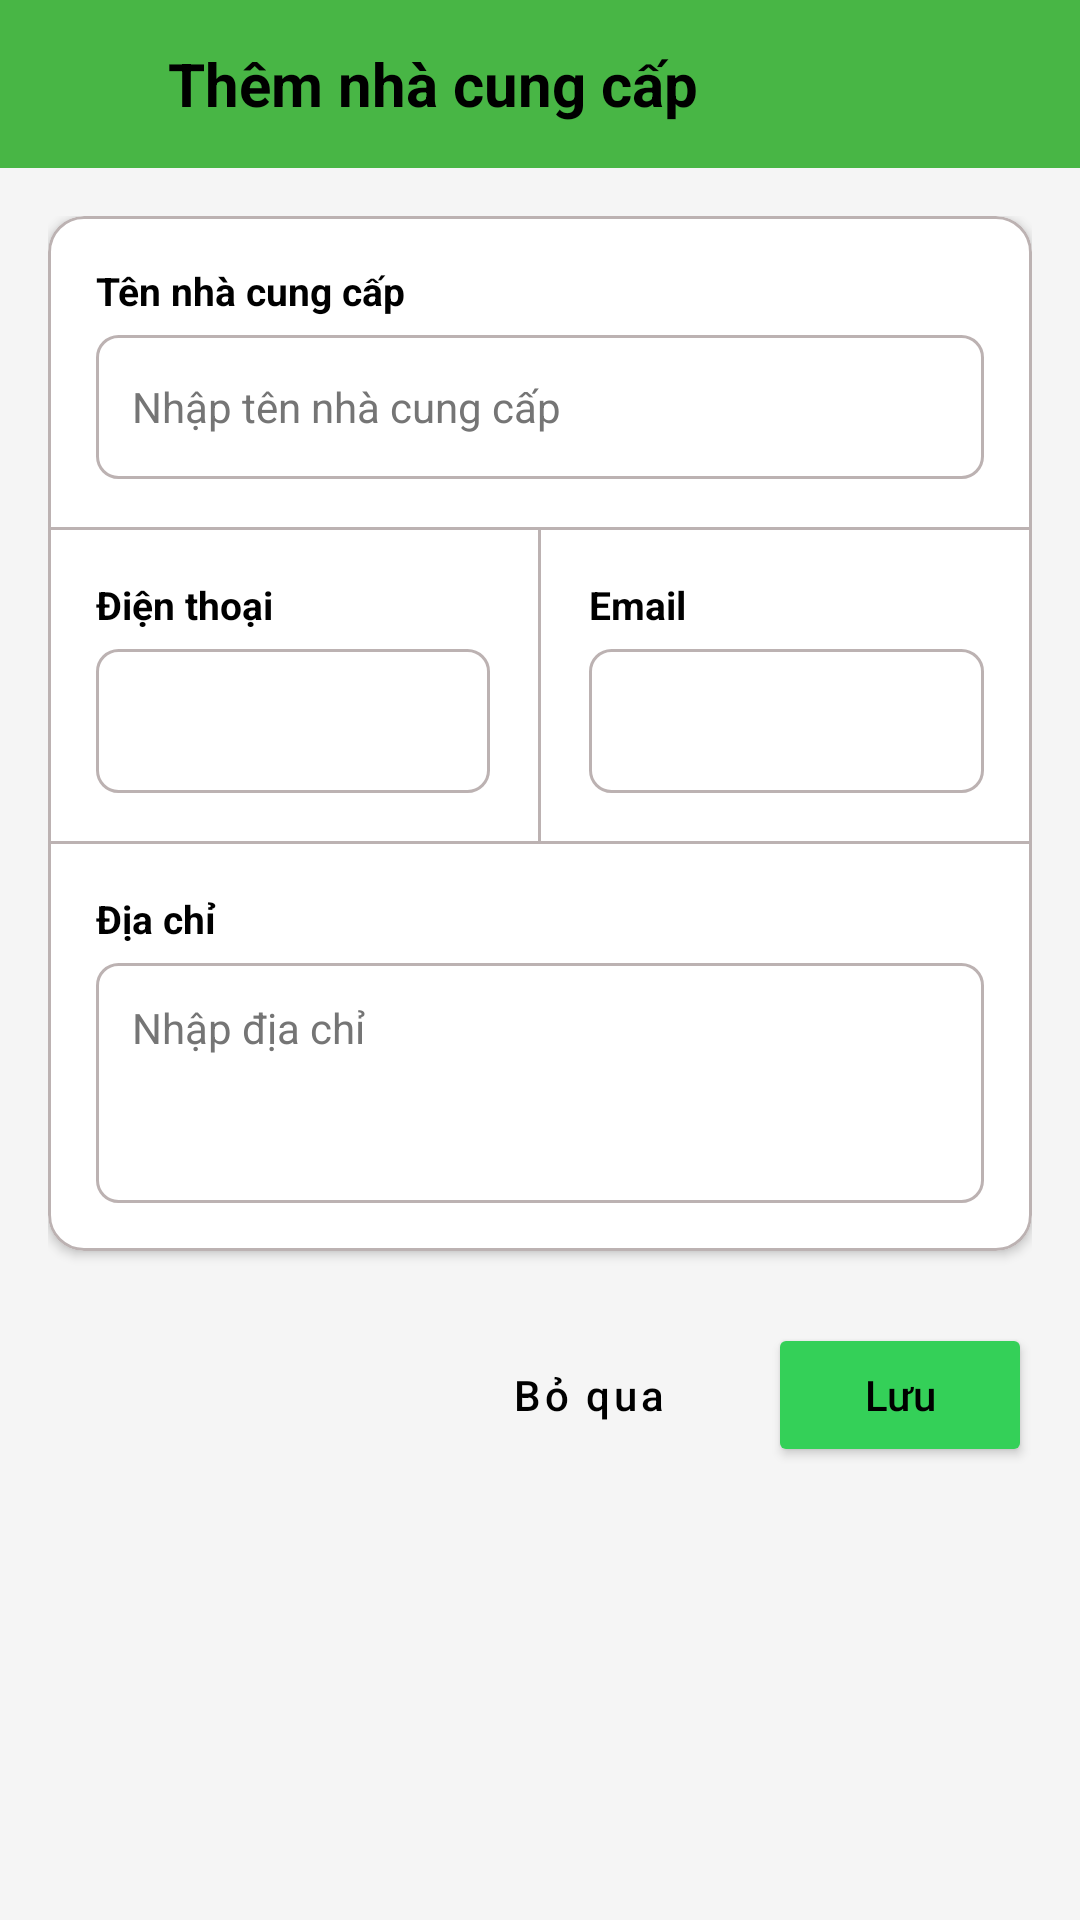

Write the Android layout XML for this screen, with the resource values it uses.
<!-- AndroidManifest.xml: activity theme Theme.PharmaImportManager -->
<!-- res/layout/activity_create_supplier.xml -->
<?xml version="1.0" encoding="utf-8"?>
<LinearLayout xmlns:android="http://schemas.android.com/apk/res/android"
    xmlns:app="http://schemas.android.com/apk/res-auto"
    xmlns:tools="http://schemas.android.com/tools"
    android:layout_width="match_parent"
    android:layout_height="match_parent"
    android:background="#f5f5f5"
    android:orientation="vertical"
    tools:ignore="HardcodedText,Autofill,TouchTargetSizeCheck">

    
    <LinearLayout
        android:layout_width="match_parent"
        android:layout_height="56dp"
        android:background="@color/login_primary"
        android:gravity="center_vertical"
        android:paddingHorizontal="16dp">

        <ImageView
            android:id="@+id/ivBack"
            android:layout_width="24dp"
            android:layout_height="24dp"
            android:contentDescription="Quay lại"
            android:src="@drawable/ic_back"
            app:tint="@color/black" />

        <TextView
            android:layout_width="wrap_content"
            android:layout_height="wrap_content"
            android:layout_marginStart="16dp"
            android:text="Thêm nhà cung cấp"
            android:textColor="@color/black"
            android:textSize="20sp"
            android:textStyle="bold" />
    </LinearLayout>

    <ScrollView
        android:layout_width="match_parent"
        android:layout_height="0dp"
        android:layout_weight="1">

        <LinearLayout
            android:layout_width="match_parent"
            android:layout_height="wrap_content"
            android:orientation="vertical"
            android:padding="16dp">

            <com.google.android.material.card.MaterialCardView
                android:layout_width="match_parent"
                android:layout_height="wrap_content"
                app:cardCornerRadius="12dp"
                app:cardElevation="2dp"
                app:strokeColor="#BCB2B2"
                app:strokeWidth="1dp"
                app:cardBackgroundColor="@color/white">

                <LinearLayout
                    android:layout_width="match_parent"
                    android:layout_height="wrap_content"
                    android:orientation="vertical">

                    
                    <LinearLayout
                        android:layout_width="match_parent"
                        android:layout_height="wrap_content"
                        android:orientation="vertical"
                        android:padding="16dp">
                        <TextView
                            android:layout_width="wrap_content"
                            android:layout_height="wrap_content"
                            android:text="Tên nhà cung cấp"
                            android:textColor="@color/black"
                            android:textSize="13sp"
                            android:textStyle="bold" />

                        <EditText
                            android:id="@+id/etName"
                            android:layout_width="match_parent"
                            android:layout_height="48dp"
                            android:layout_marginTop="6dp"
                            android:background="@drawable/bg_field_outline"
                            android:hint="Nhập tên nhà cung cấp"
                            android:inputType="text"
                            android:minHeight="48dp"
                            android:paddingHorizontal="12dp"
                            android:textColor="@color/black"
                            android:textColorHint="#757575"
                            android:textSize="14sp" />
                    </LinearLayout>

                    <View android:layout_width="match_parent" android:layout_height="1dp" android:background="#BCB2B2"/>

                    
                    <LinearLayout
                        android:layout_width="match_parent"
                        android:layout_height="wrap_content"
                        android:orientation="horizontal">

                        <LinearLayout
                            android:layout_width="0dp"
                            android:layout_height="wrap_content"
                            android:layout_weight="1"
                            android:orientation="vertical"
                            android:padding="16dp">

                            <TextView
                                android:layout_width="wrap_content"
                                android:layout_height="wrap_content"
                                android:text="Điện thoại"
                                android:textColor="@color/black"
                                android:textSize="13sp"
                                android:textStyle="bold" />

                            <EditText
                                android:id="@+id/etPhone"
                                android:layout_width="match_parent"
                                android:layout_height="48dp"
                                android:layout_marginTop="6dp"
                                android:background="@drawable/bg_field_outline"
                                android:inputType="phone"
                                android:minHeight="48dp"
                                android:paddingHorizontal="12dp"
                                android:textColor="@color/black"
                                android:textColorHint="#757575"
                                android:textSize="14sp" />
                        </LinearLayout>

                        
                        <View
                            android:layout_width="1dp"
                            android:layout_height="match_parent"
                            android:background="#BCB2B2"/>

                        <LinearLayout
                            android:layout_width="0dp"
                            android:layout_height="wrap_content"
                            android:layout_weight="1"
                            android:orientation="vertical"
                            android:padding="16dp">

                            <TextView
                                android:layout_width="wrap_content"
                                android:layout_height="wrap_content"
                                android:text="Email"
                                android:textColor="@color/black"
                                android:textSize="13sp"
                                android:textStyle="bold" />

                            <EditText
                                android:id="@+id/etEmail"
                                android:layout_width="match_parent"
                                android:layout_height="48dp"
                                android:layout_marginTop="6dp"
                                android:background="@drawable/bg_field_outline"
                                android:inputType="textEmailAddress"
                                android:minHeight="48dp"
                                android:paddingHorizontal="12dp"
                                android:textColor="@color/black"
                                android:textColorHint="#757575"
                                android:textSize="14sp" />
                        </LinearLayout>
                    </LinearLayout>

                    <View android:layout_width="match_parent" android:layout_height="1dp" android:background="#BCB2B2"/>

                    
                    <LinearLayout
                        android:layout_width="match_parent"
                        android:layout_height="wrap_content"
                        android:orientation="vertical"
                        android:padding="16dp">
                        <TextView
                            android:layout_width="wrap_content"
                            android:layout_height="wrap_content"
                            android:text="Địa chỉ"
                            android:textColor="@color/black"
                            android:textSize="13sp"
                            android:textStyle="bold" />

                        <EditText
                            android:id="@+id/etAddress"
                            android:layout_width="match_parent"
                            android:layout_height="wrap_content"
                            android:layout_marginTop="6dp"
                            android:background="@drawable/bg_field_outline"
                            android:hint="Nhập địa chỉ"
                            android:gravity="top"
                            android:inputType="text|textMultiLine"
                            android:minHeight="80dp"
                            android:padding="12dp"
                            android:textColor="@color/black"
                            android:textColorHint="#757575"
                            android:textSize="14sp"
                            />
                    </LinearLayout>

                </LinearLayout>
            </com.google.android.material.card.MaterialCardView>

            <LinearLayout
                android:id="@+id/bottomActions"
                android:layout_width="match_parent"
                android:layout_height="wrap_content"
                android:layout_marginTop="24dp"
                android:gravity="end|center_vertical"
                android:orientation="horizontal">

                <Button
                    android:id="@+id/btnBoQua"
                    android:layout_width="wrap_content"
                    android:layout_height="48dp"
                    android:text="Bỏ qua"
                    android:textAllCaps="false"
                    android:backgroundTint="@color/white"
                    android:textColor="@color/black"
                    app:strokeColor="@color/black"
                    app:strokeWidth="1dp"
                    app:cornerRadius="5dp"
                    style="@style/Widget.MaterialComponents.Button.OutlinedButton" />

                <Button
                    android:id="@+id/btnLuu"
                    android:layout_width="wrap_content"
                    android:layout_height="48dp"
                    android:layout_marginStart="16dp"
                    android:backgroundTint="#34D058"
                    android:text="Lưu"
                    android:textAllCaps="false"
                    android:textColor="@color/black"
                    app:cornerRadius="5dp" />
            </LinearLayout>

        </LinearLayout>
    </ScrollView>


</LinearLayout>
<!-- resources referenced by this layout -->
<resources>
  <color name="black">#000000</color>
  <color name="login_primary">#48B645</color>
  <color name="white">#ffffff</color>
  <!-- drawable bg_field_outline (drawable) -->
  <?xml version="1.0" encoding="utf-8"?>
  <shape xmlns:android="http://schemas.android.com/apk/res/android"
      android:shape="rectangle">
      <solid android:color="@color/white" />
      <corners android:radius="7dp" />
      <stroke
          android:width="1dp"
          android:color="@color/field_border" />
  </shape>
  <style name="Theme.PharmaImportManager" parent="Base.Theme.PharmaImportManager" />
  <color name="field_border">#BCB2B2</color>
  <style name="Base.Theme.PharmaImportManager" parent="Theme.Material3.DayNight.NoActionBar">
          
          
      </style>
</resources>
